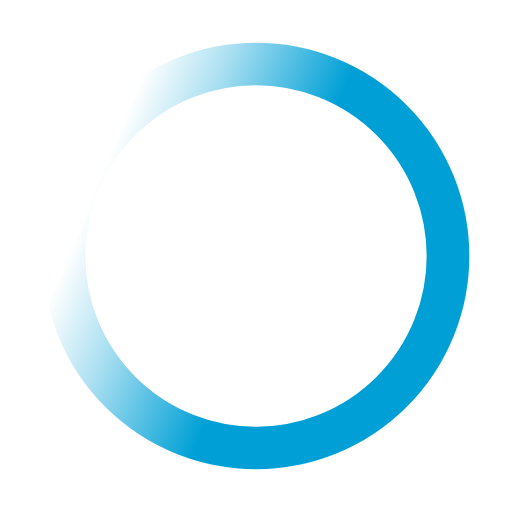
t = 0.00 s
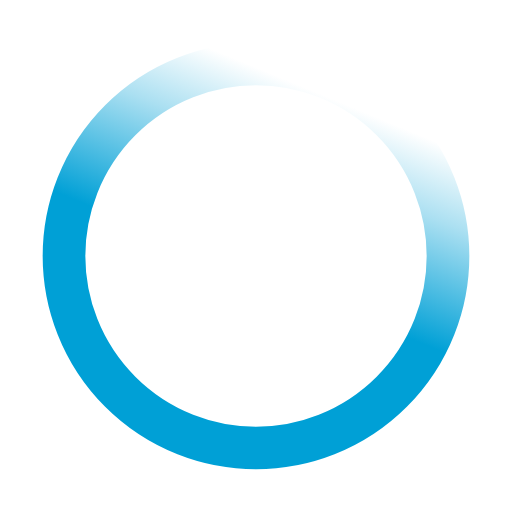
t = 0.20 s
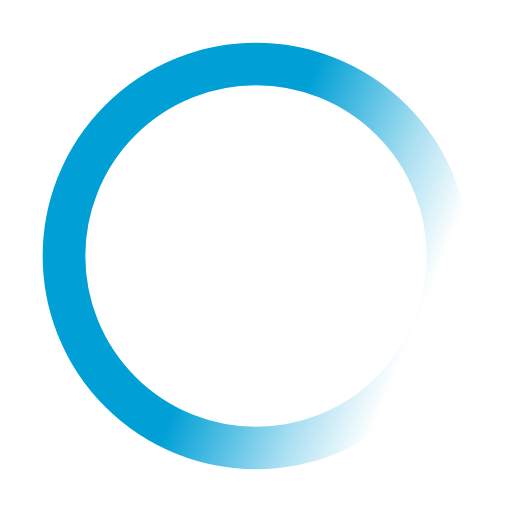
t = 0.40 s
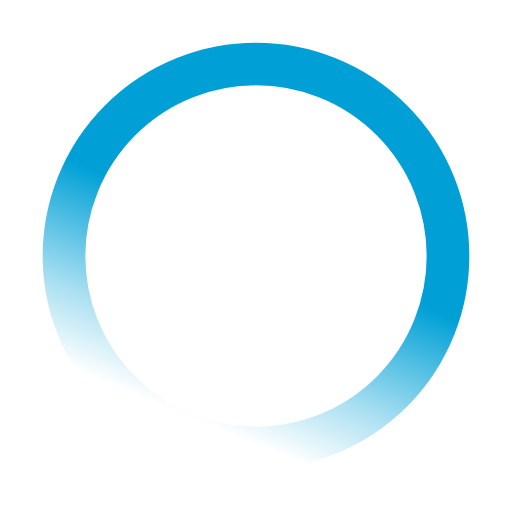
t = 0.60 s

The animated SVG that drew these frames (rendered in a browser with its animation timeline set to each time). Animation: 1 SMIL element (animateTransform=1); one cycle of 0.80 s, repeats indefinitely.

<svg viewBox="-2 -2 24 24" version="1.1" xmlns="http://www.w3.org/2000/svg"><defs><linearGradient x1="8.042%" y1="0%" x2="65.682%" y2="23.865%" id="spinner-blue_svg__a"><stop stop-color="#00a0d6" stop-opacity="0" offset="0%"/><stop stop-color="#00a0d6" stop-opacity="0" offset="20%"/><stop stop-color="#00a0d6" stop-opacity=".33" offset="50%"/><stop stop-color="#00a0d6" offset="100%"/></linearGradient></defs><g stroke="none" stroke-width="1" fill="none" fill-rule="evenodd"><circle cx="12" cy="12" r="9" transform="translate(-2 -2)" stroke="url(#spinner-blue_svg__a)" stroke-width="2"/><animateTransform attributeName="transform" type="rotate" from="0 10 10" to="360 10 10" dur=".8s" repeatCount="indefinite"/></g></svg>